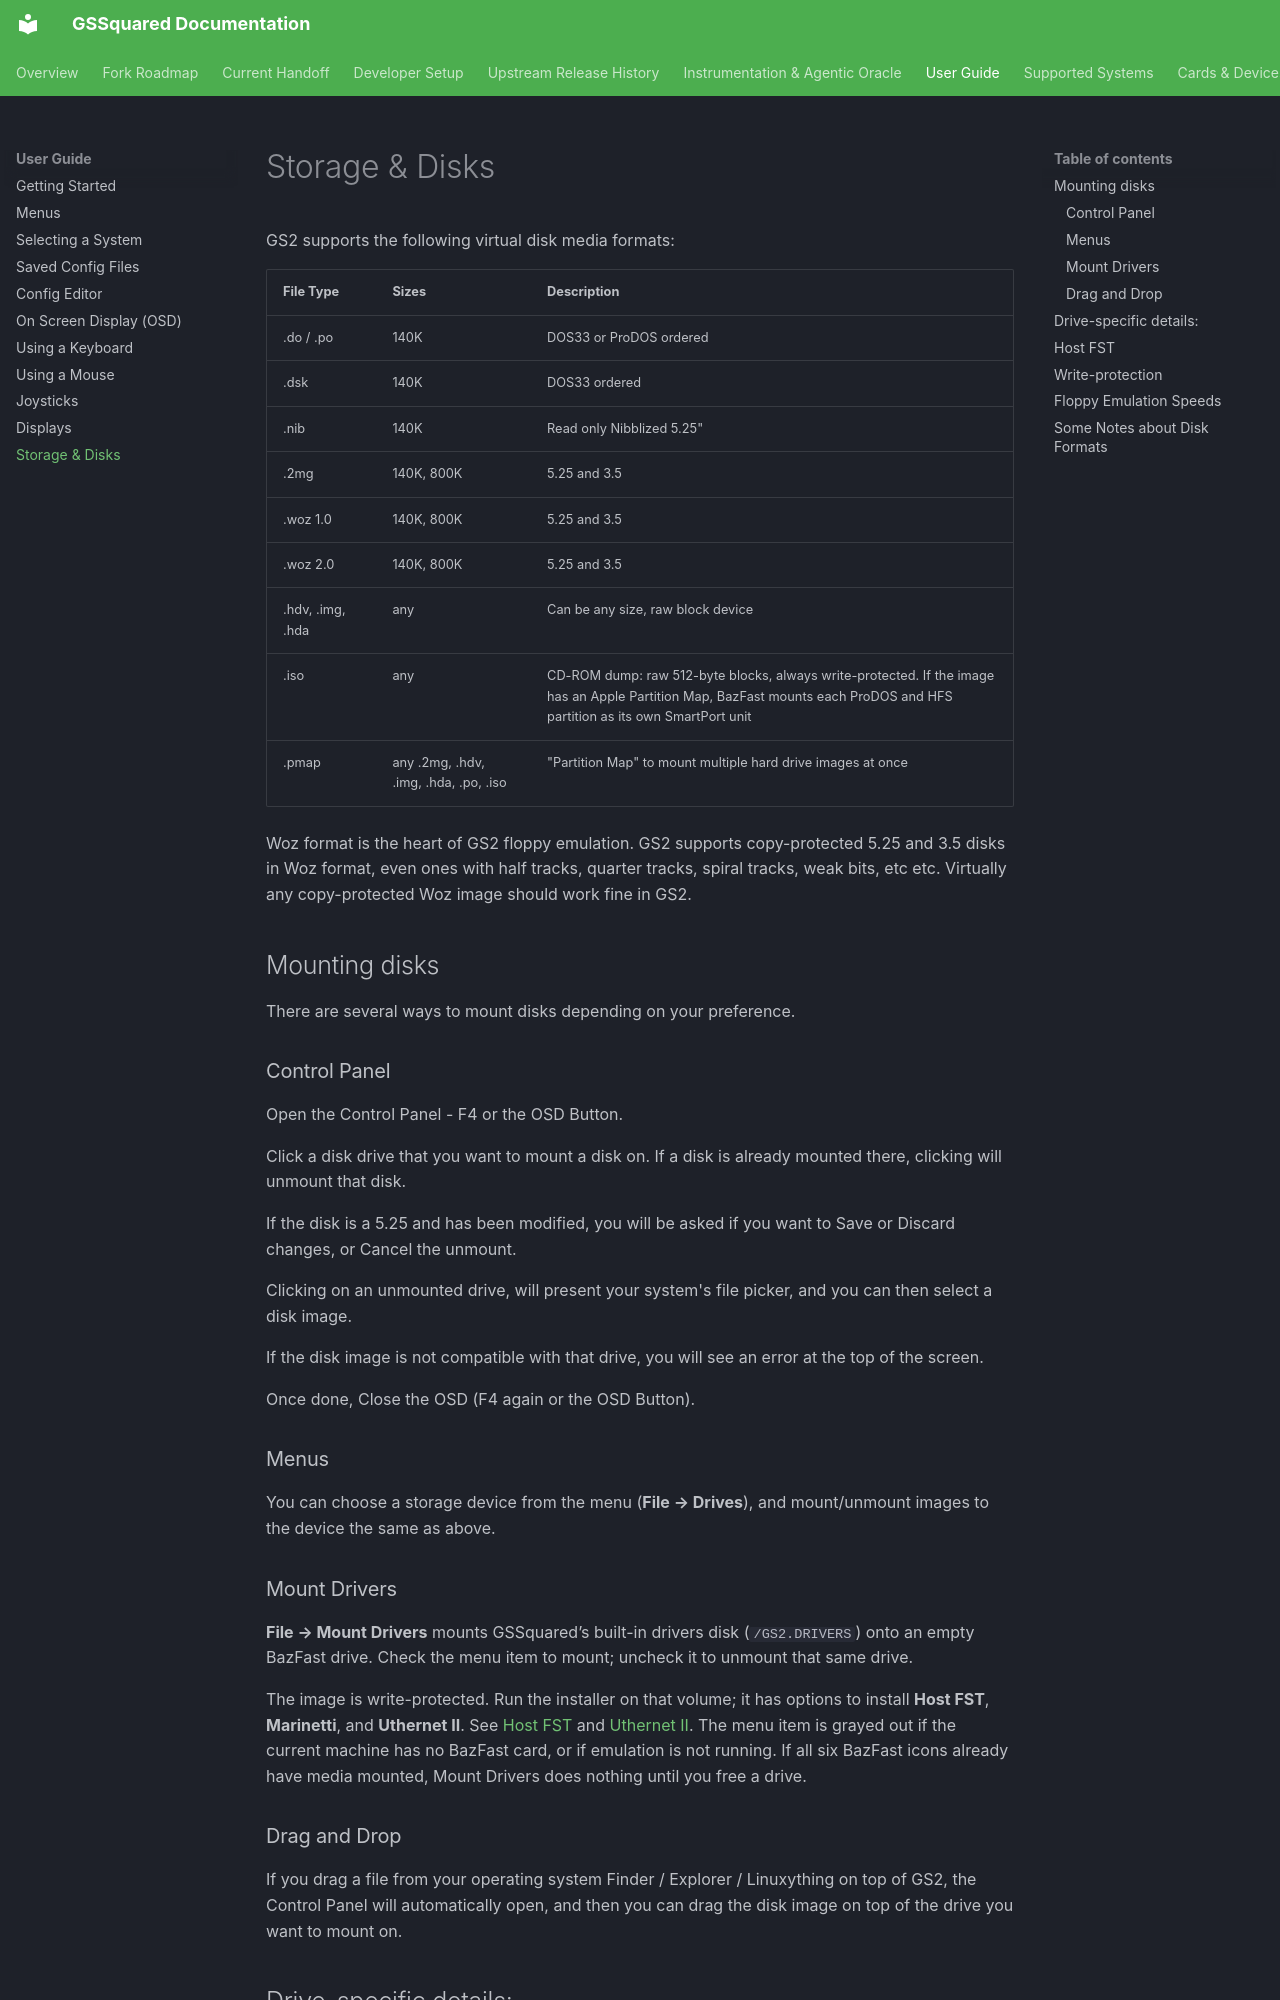

repository: BradHawthorne/gssquared · page: Storage/index.html · generator: mkdocs

# Storage & Disks

GS2 supports the following virtual disk media formats:

| File Type | Sizes | Description |
|--|--|--|
| .do / .po | 140K | DOS33 or ProDOS ordered |
| .dsk | 140K | DOS33 ordered |
| .nib | 140K | Read only Nibblized 5.25" |
| .2mg | 140K, 800K | 5.25 and 3.5 |
| .woz 1.0 | 140K, 800K | 5.25 and 3.5 |
| .woz 2.0 | 140K, 800K | 5.25 and 3.5 |
| .hdv, .img, .hda | any | Can be any size, raw block device |
| .iso | any | CD-ROM dump: raw 512-byte blocks, always write-protected. If the image has an Apple Partition Map, BazFast mounts each ProDOS and HFS partition as its own SmartPort unit |
| .pmap | any .2mg, .hdv, .img, .hda, .po, .iso | "Partition Map" to mount multiple hard drive images at once |

Woz format is the heart of GS2 floppy emulation. GS2 supports copy-protected 5.25 and 3.5 disks in Woz format, even ones with half tracks, quarter tracks, spiral tracks, weak bits, etc etc. Virtually any copy-protected Woz image should work fine in GS2.

## Mounting disks

There are several ways to mount disks depending on your preference.

### Control Panel

Open the Control Panel - F4 or the OSD Button.

Click a disk drive that you want to mount a disk on. If a disk is already mounted there, clicking will unmount that disk.

If the disk is a 5.25 and has been modified, you will be asked if you want to Save or Discard changes, or Cancel the unmount.

Clicking on an unmounted drive, will present your system's file picker, and you can then select a disk image.

If the disk image is not compatible with that drive, you will see an error at the top of the screen.

Once done, Close the OSD (F4 again or the OSD Button).

### Menus

You can choose a storage device from the menu (**File → Drives**), and mount/unmount images to the device the same as above.

### Mount Drivers

**File → Mount Drivers** mounts GSSquared’s built-in drivers disk (`/GS2.DRIVERS`) onto an empty BazFast drive. Check the menu item to mount; uncheck it to unmount that same drive.

The image is write-protected. Run the installer on that volume; it has options to install **Host FST**, **Marinetti**, and **Uthernet II**. See [Host FST](HostFST.md) and [Uthernet II](Cards_UthernetII.md). The menu item is grayed out if the current machine has no BazFast card, or if emulation is not running. If all six BazFast icons already have media mounted, Mount Drivers does nothing until you free a drive.

### Drag and Drop

If you drag a file from your operating system Finder / Explorer / Linuxything on top of GS2, the Control Panel will automatically open, and then you can drag the disk image on top of the drive you want to mount on.
